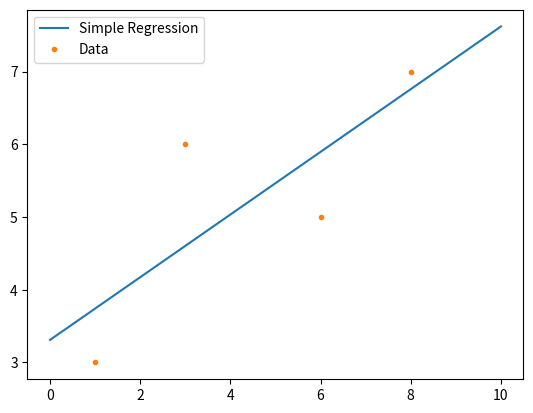

Python code for this plot:
import numpy as np
import matplotlib.pyplot as plt


Data: np.array = np.array([[1, 3], [3, 6], [6, 5], [8, 7]])
X: np.array = Data[:, 0]
Y: np.array = Data[:, 1]
# [:, 0]で[[a1, b1], []...]のa1の方がとれる
# 上記のような表記方法は多用されているのでよく覚えておくこと


class SimpleLinearRegression:
    '''単回帰分析を行うためのクラス'''
    def __init__(self, Data: np.array):
        self.X: np.array = Data[:, 0]
        self.Y: np.array = Data[:, 1]
        # a, bを求める
        self.a: np.float64 = np.cov(X, Y, bias=True)[0][1] / np.var(X, ddof=0)
        # np.covは documentにもあるように、指定されたX, Yからなる共分散行列を返す。そのためCov[X, Y]が欲しい場合は、[0][1] or [1][0]としなくてはならない
        # ddof=0について: 分散を計算する際、平均との偏差の2乗の和をN-ddofで割ります。初期値ではddof=0なのでデータ数であるNで割ることになります。
        self.b: np.float64 = np.average(Y) - self.a * np.average(X)

    def get_a(self) -> np.float64:
        return self.a

    def get_b(self) -> np.float64:
        return self.b

    def get_residual_error(self) -> list[np.float64]:
        response: list[np.float64] = [Y[i] - (a * X[i] + b) for i in range(len(X))]
        return response


simpleLeanearRegression: SimpleLinearRegression = SimpleLinearRegression(Data)
print("a = ", simpleLeanearRegression.get_a())
print("b = ", simpleLeanearRegression.get_b())


a = simpleLeanearRegression.get_a()
b = simpleLeanearRegression.get_b()

fig, ax = plt.subplots()
x = np.linspace(0, 10, 100)
y = a * x + b
ax.plot(x, y, label='Simple Regression')
ax.plot(X, Y, '.', label='Data')
plt.legend()
plt.show()


# 残差の計算
residualError: list[np.float64] = simpleLeanearRegression.get_residual_error()
for error in residualError:
    print(error)


print("Cov(X, ε) = ", np.cov(X, residualError, bias=True)[1][0])

print("Cov(Y^, ε) = ", np.cov(a * X + b, residualError, bias=True)[1][0])

print("R^2 = ", 1 - (np.var(residualError, ddof=0)) / (np.var(Y, ddof=0)))
